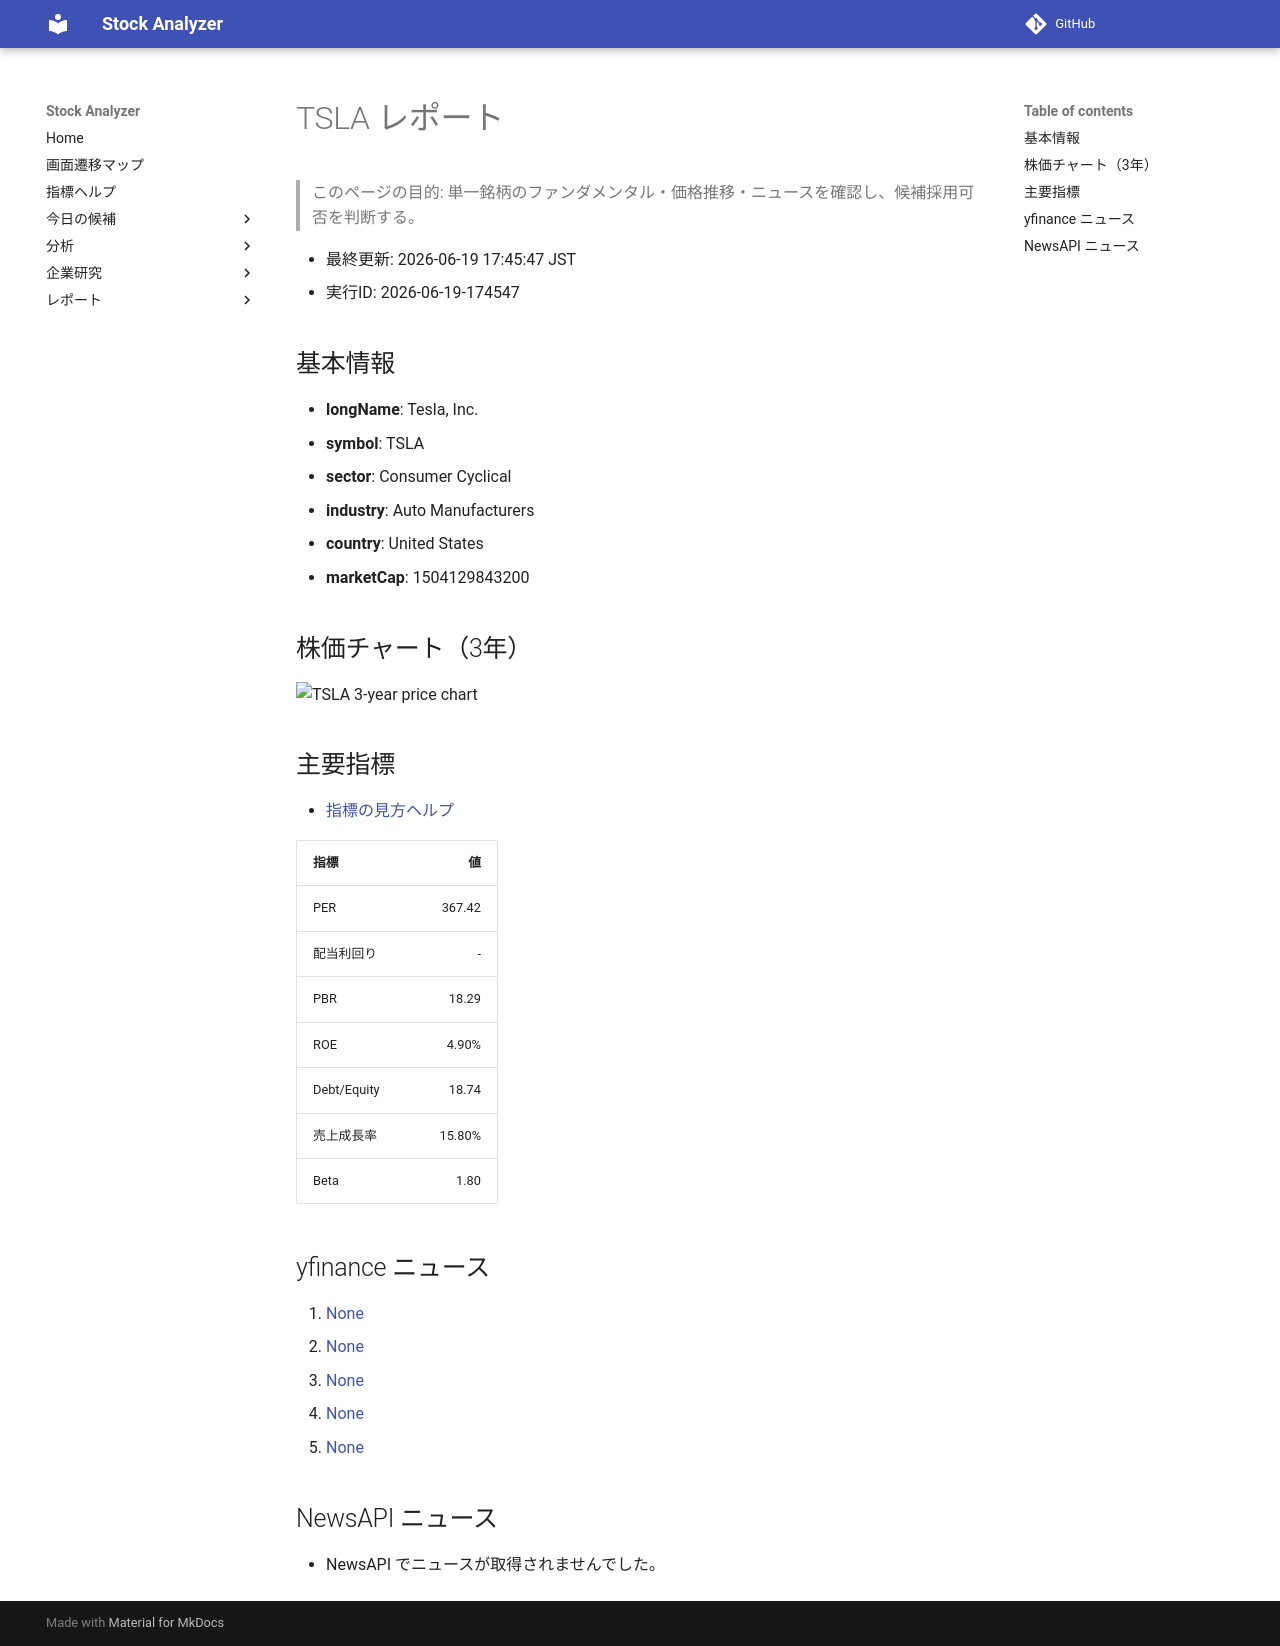

repository: Yumi-note/Making-APP · page: reports/2026-06-19/174547/TSLA/index.html · generator: mkdocs

# TSLA レポート

> このページの目的: 単一銘柄のファンダメンタル・価格推移・ニュースを確認し、候補採用可否を判断する。

- 最終更新: 2026-06-19 17:45:47 JST
- 実行ID: 2026-06-19-174547

## 基本情報

- **longName**: Tesla, Inc.
- **symbol**: TSLA
- **sector**: Consumer Cyclical
- **industry**: Auto Manufacturers
- **country**: United States
- **marketCap**: 1504129843200

## 株価チャート（3年）

![TSLA 3-year price chart](TSLA_3y.png)

## 主要指標

- [指標の見方ヘルプ](../../../../indicators.md)

| 指標 | 値 |
|---|---:|
| PER | 367.42 |
| 配当利回り | - |
| PBR | 18.29 |
| ROE | 4.90% |
| Debt/Equity | 18.74 |
| 売上成長率 | 15.80% |
| Beta | 1.80 |

## yfinance ニュース

1. [None](None)
2. [None](None)
3. [None](None)
4. [None](None)
5. [None](None)

## NewsAPI ニュース

- NewsAPI でニュースが取得されませんでした。
